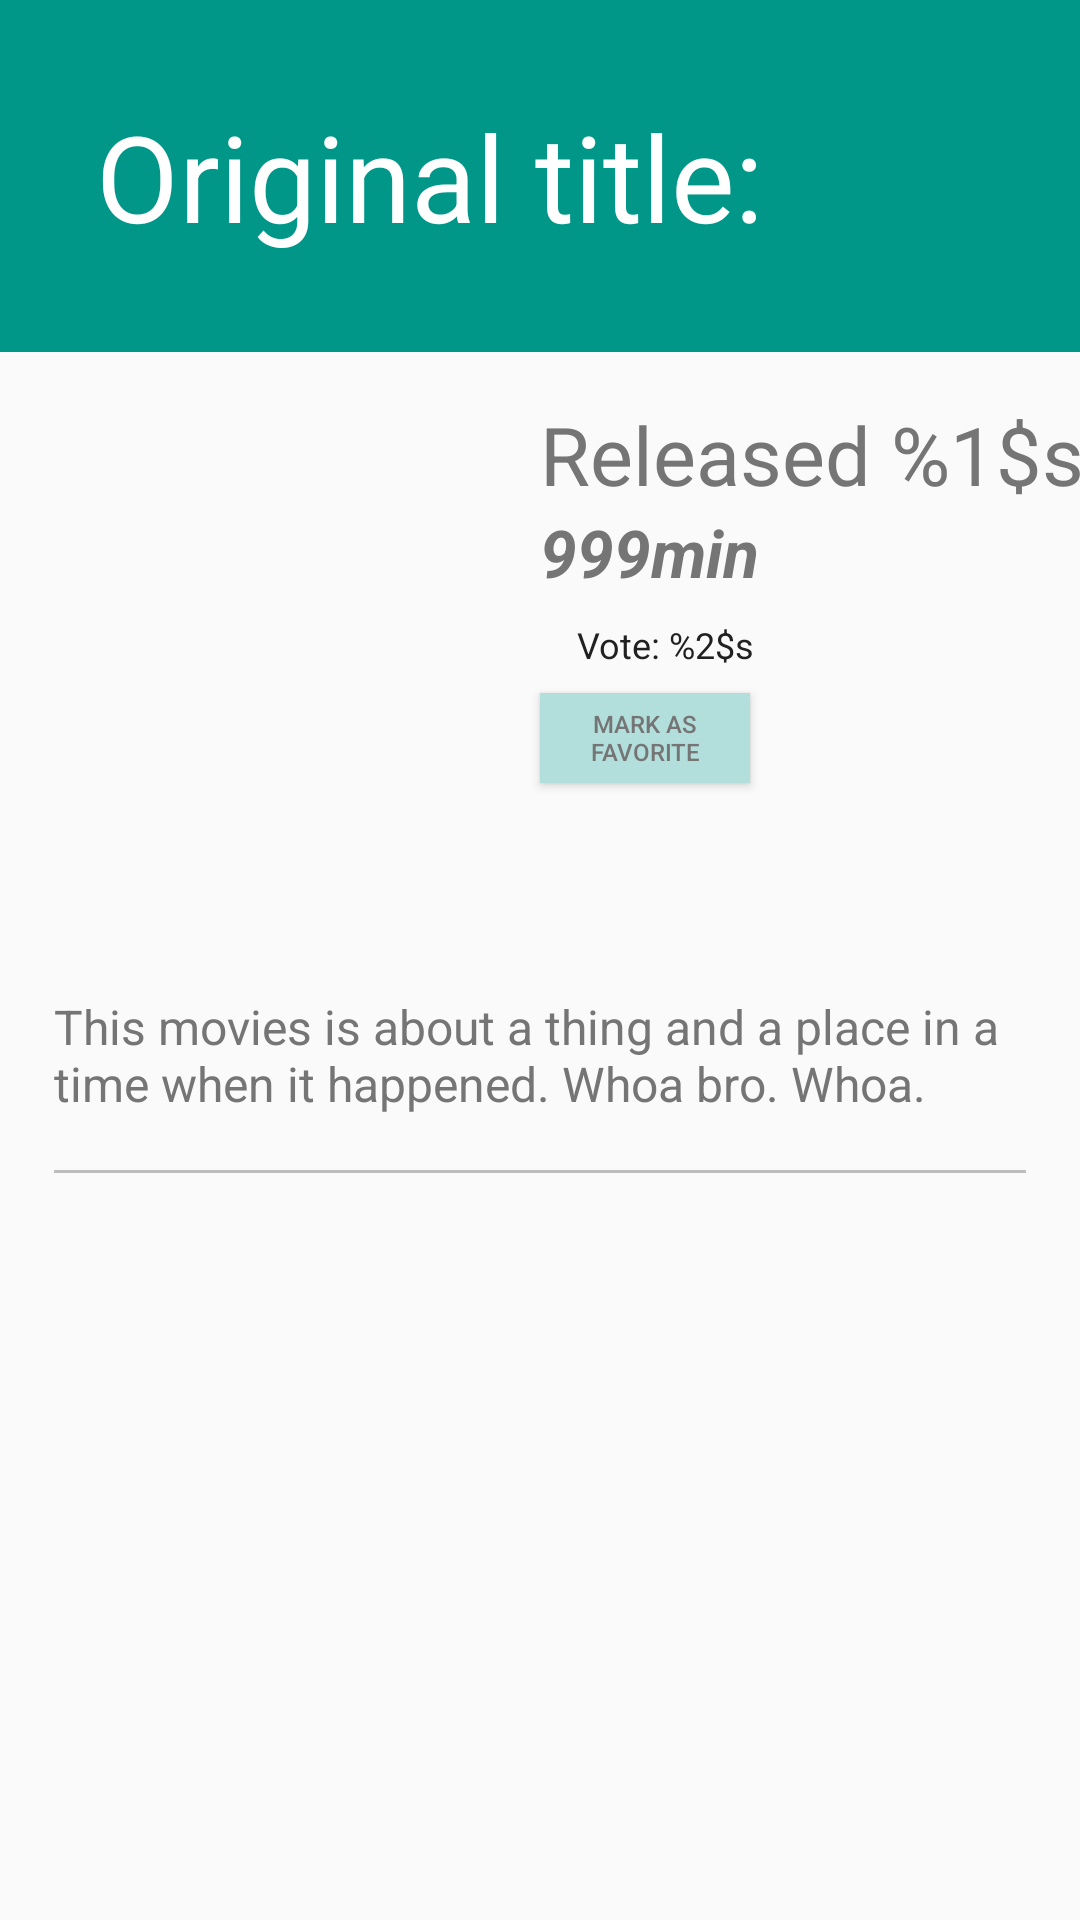

Layout XML and referenced resources for this Android screen:
<!-- AndroidManifest.xml: activity theme AppTheme.ClapperBoard -->
<!-- res/layout/activity_detail.xml -->
<?xml version="1.0" encoding="utf-8"?>

<layout xmlns:android="http://schemas.android.com/apk/res/android"
    xmlns:app="http://schemas.android.com/apk/res-auto"
    xmlns:tools="http://schemas.android.com/tools"
    tools:context=".DetailActivity">

    <android.support.constraint.ConstraintLayout
        android:layout_width="match_parent"
        android:layout_height="wrap_content">

        <android.support.constraint.Guideline
            android:id="@+id/horizontal_middle"
            android:layout_width="wrap_content"
            android:layout_height="wrap_content"
            android:orientation="vertical"
            app:layout_constraintGuide_percent="0.5"
            tools:layout_editor_absoluteX="192dp"
            tools:layout_editor_absoluteY="0dp"/>

            
            <TextView
                android:id="@+id/originalTitle_tv"
                style="@style/originalNameStyle"
                android:layout_width="match_parent"
                android:layout_height="wrap_content"
                app:layout_constraintTop_toTopOf="parent"
                app:layout_constraintLeft_toLeftOf="parent"
                app:layout_constraintRight_toRightOf="parent"
                android:text="@string/original_title_label"/>

                
                <ImageView
                    android:id="@+id/posterThumb_iv"
                    style="@style/moviePictureStyle"
                    android:adjustViewBounds="true"
                    android:contentDescription="@string/movie_poster_label"
                    app:layout_constraintTop_toBottomOf="@+id/originalTitle_tv"
                    app:layout_constraintLeft_toLeftOf="parent"
                    app:layout_constraintRight_toLeftOf="@+id/horizontal_middle"
                    tools:src="@drawable/ic_launcher_background" />

            
            <TextView
                android:id="@+id/releaseDate_tv"
                style="@style/releaseDateStyle"
                android:layout_width="wrap_content"
                android:layout_height="wrap_content"
                android:text="@string/release_date"
                app:layout_constraintVertical_bias="0.05"
                app:layout_constraintHorizontal_bias="0"
                app:layout_constraintLeft_toRightOf="@+id/horizontal_middle"
                app:layout_constraintRight_toRightOf="parent"
                app:layout_constraintTop_toTopOf="@+id/posterThumb_iv" />

            
            <TextView
                android:id="@+id/movieLength_tv"
                style="@style/movieLengthStyle"
                android:layout_width="wrap_content"
                android:layout_height="wrap_content"
                app:layout_constraintHorizontal_bias="0"
                app:layout_constraintTop_toBottomOf="@+id/releaseDate_tv"
                app:layout_constraintLeft_toRightOf="@+id/horizontal_middle"
                app:layout_constraintRight_toRightOf="@+id/releaseDate_tv"
                android:text="@string/movie_length" />

            
            <TextView
                android:id="@+id/userRating_tv"
                style="@style/ratingStyle"
                android:layout_width="wrap_content"
                android:layout_height="wrap_content"
                app:layout_constraintHorizontal_bias="0.1"
                app:layout_constraintTop_toBottomOf="@+id/movieLength_tv"
                app:layout_constraintLeft_toRightOf="@+id/horizontal_middle"
                app:layout_constraintRight_toRightOf="@+id/releaseDate_tv"
                android:text="@string/user_rating" />

            
            <Button
                android:id="@+id/markAsFavorite_tb"
                style="@style/favoriteButtonStyle"
                android:layout_width="70dp"
                android:layout_height="30dp"
                android:text="@string/mark_as_fav"
                app:layout_constraintHorizontal_bias="0"
                app:layout_constraintLeft_toRightOf="@+id/horizontal_middle"
                app:layout_constraintRight_toRightOf="@+id/releaseDate_tv"
                app:layout_constraintTop_toBottomOf="@+id/userRating_tv" />

            <ImageView
                android:id="@+id/imageview_favorite"
                android:layout_width="24dp"
                android:layout_height="24dp"
                app:layout_constraintLeft_toRightOf="@+id/markAsFavorite_tb"
                app:layout_constraintTop_toTopOf="@+id/markAsFavorite_tb"
                android:src="@mipmap/star_disabled"
                android:layout_gravity="bottom|end"/>

            
            <TextView
                android:id="@+id/overview_tv"
                style="@style/synopsisStyle"
                android:layout_width="match_parent"
                android:layout_height="wrap_content"
                app:layout_constraintTop_toBottomOf="@+id/posterThumb_iv"
                app:layout_constraintLeft_toLeftOf="parent"
                app:layout_constraintRight_toRightOf="parent"
                app:layout_constraintBottom_toTopOf="@+id/horizontal_line_1"
                android:text="@string/plot_synopsis" />

            <View
                android:id="@+id/horizontal_line_1"
                style="@style/horizontal_lineStyle"
                android:layout_width="match_parent"
                app:layout_constraintTop_toBottomOf="@+id/overview_tv"
                app:layout_constraintLeft_toLeftOf="parent"
                app:layout_constraintRight_toRightOf="parent"/>

            <TextView
                android:id="@+id/tv_error_message_display"
                android:textSize="22sp"
                android:layout_width="wrap_content"
                android:layout_height="wrap_content"
                android:padding="16dp"
                android:text="@string/error_message"
                app:layout_constraintLeft_toLeftOf="parent"
                app:layout_constraintRight_toRightOf="parent"
                app:layout_constraintTop_toTopOf="parent"
                android:visibility="invisible" />

        
            <ProgressBar
                android:id="@+id/pb_loading_indicator"
                android:layout_height="42dp"
                android:layout_width="42dp"
                android:layout_gravity="center"
                app:layout_constraintLeft_toLeftOf="parent"
                app:layout_constraintRight_toRightOf="parent"
                app:layout_constraintTop_toBottomOf="@+id/tv_error_message_display"
                android:visibility="invisible" />
            

    </android.support.constraint.ConstraintLayout>
</layout>
<!-- resources referenced by this layout -->
<resources>
  <string name="error_message">Error loading movie data, please try again.</string>
  <string name="mark_as_fav">Mark as Favorite</string>
  <string name="movie_length">999min</string>
  <string name="movie_poster_label">Movie poster</string>
  <string name="original_title_label">Original title:</string>
  <string name="plot_synopsis">This movies is about a thing and a place in a time when it happened. Whoa bro. Whoa.</string>
  <string name="release_date">Released %1$s</string>
  <string name="user_rating">Vote: %2$s</string>
  <style name="favoriteButtonStyle">
          <item name="android:layout_marginTop">8dp</item>
          <item name="android:paddingBottom">4dp</item>
          <item name="android:paddingTop">4dp</item>
          <item name="android:paddingRight">8dp</item>
          <item name="android:paddingLeft">8dp</item>
          <item name="android:textSize">8sp</item>
          <item name="android:scrollHorizontally">false</item>
          <item name="android:background">@color/colorPrimaryLight</item>
          <item name="android:textColor">@color/colorSecondaryText</item>
      </style>
  <style name="horizontal_lineStyle">
          <item name="android:layout_height">1dp</item>
          <item name="android:layout_margin">18dp</item>
          <item name="android:background">@color/colorDivider</item>
      </style>
  <style name="movieLengthStyle">
          <item name="android:fontFamily">sans-serif</item>
          <item name="android:textSize">22sp</item>
          <item name="android:textStyle">bold|italic</item>
          <item name="android:textColor">@color/colorSecondaryText</item>
      </style>
  <style name="moviePictureStyle">
          <item name="android:layout_height">180dp</item>
          <item name="android:layout_marginTop">16dp</item>
          <item name="android:layout_width">125dp</item>
      </style>
  <style name="originalNameStyle">
          <item name="android:background">@color/colorPrimary</item>
          <item name="android:layout_marginBottom">16dp</item>
          <item name="android:padding">32dp</item>
          <item name="android:textColor">@color/colorText</item>
          <item name="android:textSize">40sp</item>
      </style>
  <style name="ratingStyle">
          <item name="android:fontFamily">sans-serif</item>
          <item name="android:layout_marginTop">8dp</item>
          <item name="android:textSize">12sp</item>
          <item name="android:textColor">@color/colorPrimaryText</item>
      </style>
  <style name="releaseDateStyle">
          <item name="android:fontFamily">sans-serif</item>
          <item name="android:textSize">27sp</item>
          <item name="android:textColor">@color/colorSecondaryText</item>
      </style>
  <style name="synopsisStyle">
          <item name="android:fontFamily">sans-serif</item>
          <item name="android:layout_margin">18dp</item>
          <item name="android:textSize">16sp</item>
          <item name="android:textColor">@color/colorSecondaryText</item>
      </style>
  <style name="AppTheme.ClapperBoard" parent="@style/AppTheme">
          <item name="actionBarStyle">@style/ActionBar.Solid.Movie.NoTitle</item>
      </style>
  <color name="colorPrimaryLight">#B2DFDB</color>
  <color name="colorSecondaryText">#757575</color>
  <color name="colorDivider">#BDBDBD</color>
  <color name="colorPrimary">#009688</color>
  <color name="colorText">#FFFFFF</color>
  <color name="colorPrimaryText">#212121</color>
  <style name="AppTheme" parent="@style/Theme.AppCompat.Light.DarkActionBar">
          
          <item name="colorPrimary">@color/colorPrimary</item>
          <item name="colorPrimaryDark">@color/colorPrimaryText</item>
          <item name="colorAccent">@color/colorAccent</item>
      </style>
  <style name="ActionBar.Solid.Movie.NoTitle" parent="@style/Widget.AppCompat.Light.ActionBar.Solid.Inverse">
          <item name="displayOptions">useLogo|showHome</item>
          <item name="logo">@mipmap/movie_take</item>
      </style>
  <color name="colorAccent">#00BCD4</color>
</resources>
